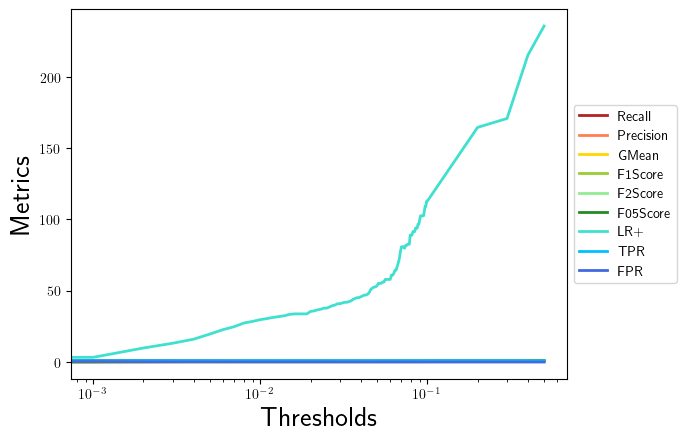

Data behind this chart, as committed beside it:
, 0.0, 0.001, 0.002, 0.003, 0.004, 0.005, 0.006, 0.007, 0.008, 0.009, 0.01, 0.011, 0.012, 0.013, 0.014, 0.015, 0.016, 0.017, 0.018, 0.019, 0.02, 0.021, 0.022
Recall, 1.0, 1.0, 1.0, 1.0, 0.9868, 0.9868, 0.9868, 0.9868, 0.9868, 0.9868, 0.9868, 0.9868, 0.9868, 0.9868, 0.9868, 0.9868, 0.9868, 0.9868, 0.9868, 0.9868, 0.9868, 0.9868, 0.9868
Precision, 0.02111, 0.06626, 0.1751, 0.2216, 0.2568, 0.2976, 0.3289, 0.3488, 0.3713, 0.3807, 0.3906, 0.3968, 0.4032, 0.4076, 0.4121, 0.419, 0.4213, 0.4213, 0.4213, 0.4213, 0.4335, 0.436, 0.4412
GMean, 0.0, 0.03056, 0.05285, 0.0612, 0.06744, 0.07467, 0.08031, 0.08396, 0.08815, 0.08994, 0.09184, 0.09304, 0.09429, 0.09515, 0.09604, 0.09741, 0.09788, 0.09788, 0.09788, 0.09788, 0.1003, 0.1009, 0.1019
F1Score, 0.04135, 0.1243, 0.298, 0.3628, 0.4076, 0.4573, 0.4934, 0.5155, 0.5396, 0.5495, 0.5597, 0.566, 0.5725, 0.5769, 0.5814, 0.5882, 0.5906, 0.5906, 0.5906, 0.5906, 0.6024, 0.6048, 0.6098
F2Score, 0.09734, 0.2619, 0.5149, 0.5873, 0.6292, 0.6745, 0.7049, 0.7225, 0.7411, 0.7485, 0.756, 0.7606, 0.7653, 0.7684, 0.7716, 0.7764, 0.778, 0.778, 0.778, 0.778, 0.7862, 0.7878, 0.7911
F05Score, 0.02625, 0.08148, 0.2097, 0.2624, 0.3014, 0.3459, 0.3796, 0.4006, 0.4242, 0.434, 0.4443, 0.4507, 0.4573, 0.4618, 0.4664, 0.4735, 0.4759, 0.4759, 0.4759, 0.4759, 0.4883, 0.4908, 0.496
LR+, 1.0, 3.29, 9.844, 13.2, 16.03, 19.65, 22.73, 24.84, 27.38, 28.51, 29.72, 30.51, 31.33, 31.9, 32.5, 33.44, 33.76, 33.76, 33.76, 33.76, 35.49, 35.85, 36.61
TPR, 1.0, 1.0, 1.0, 1.0, 0.9868, 0.9868, 0.9868, 0.9868, 0.9868, 0.9868, 0.9868, 0.9868, 0.9868, 0.9868, 0.9868, 0.9868, 0.9868, 0.9868, 0.9868, 0.9868, 0.9868, 0.9868, 0.9868
FPR, 1.0, 0.3039, 0.1016, 0.07577, 0.06158, 0.05023, 0.04342, 0.03973, 0.03604, 0.03462, 0.0332, 0.03235, 0.0315, 0.03093, 0.03036, 0.02951, 0.02923, 0.02923, 0.02923, 0.02923, 0.02781, 0.02753, 0.02696
